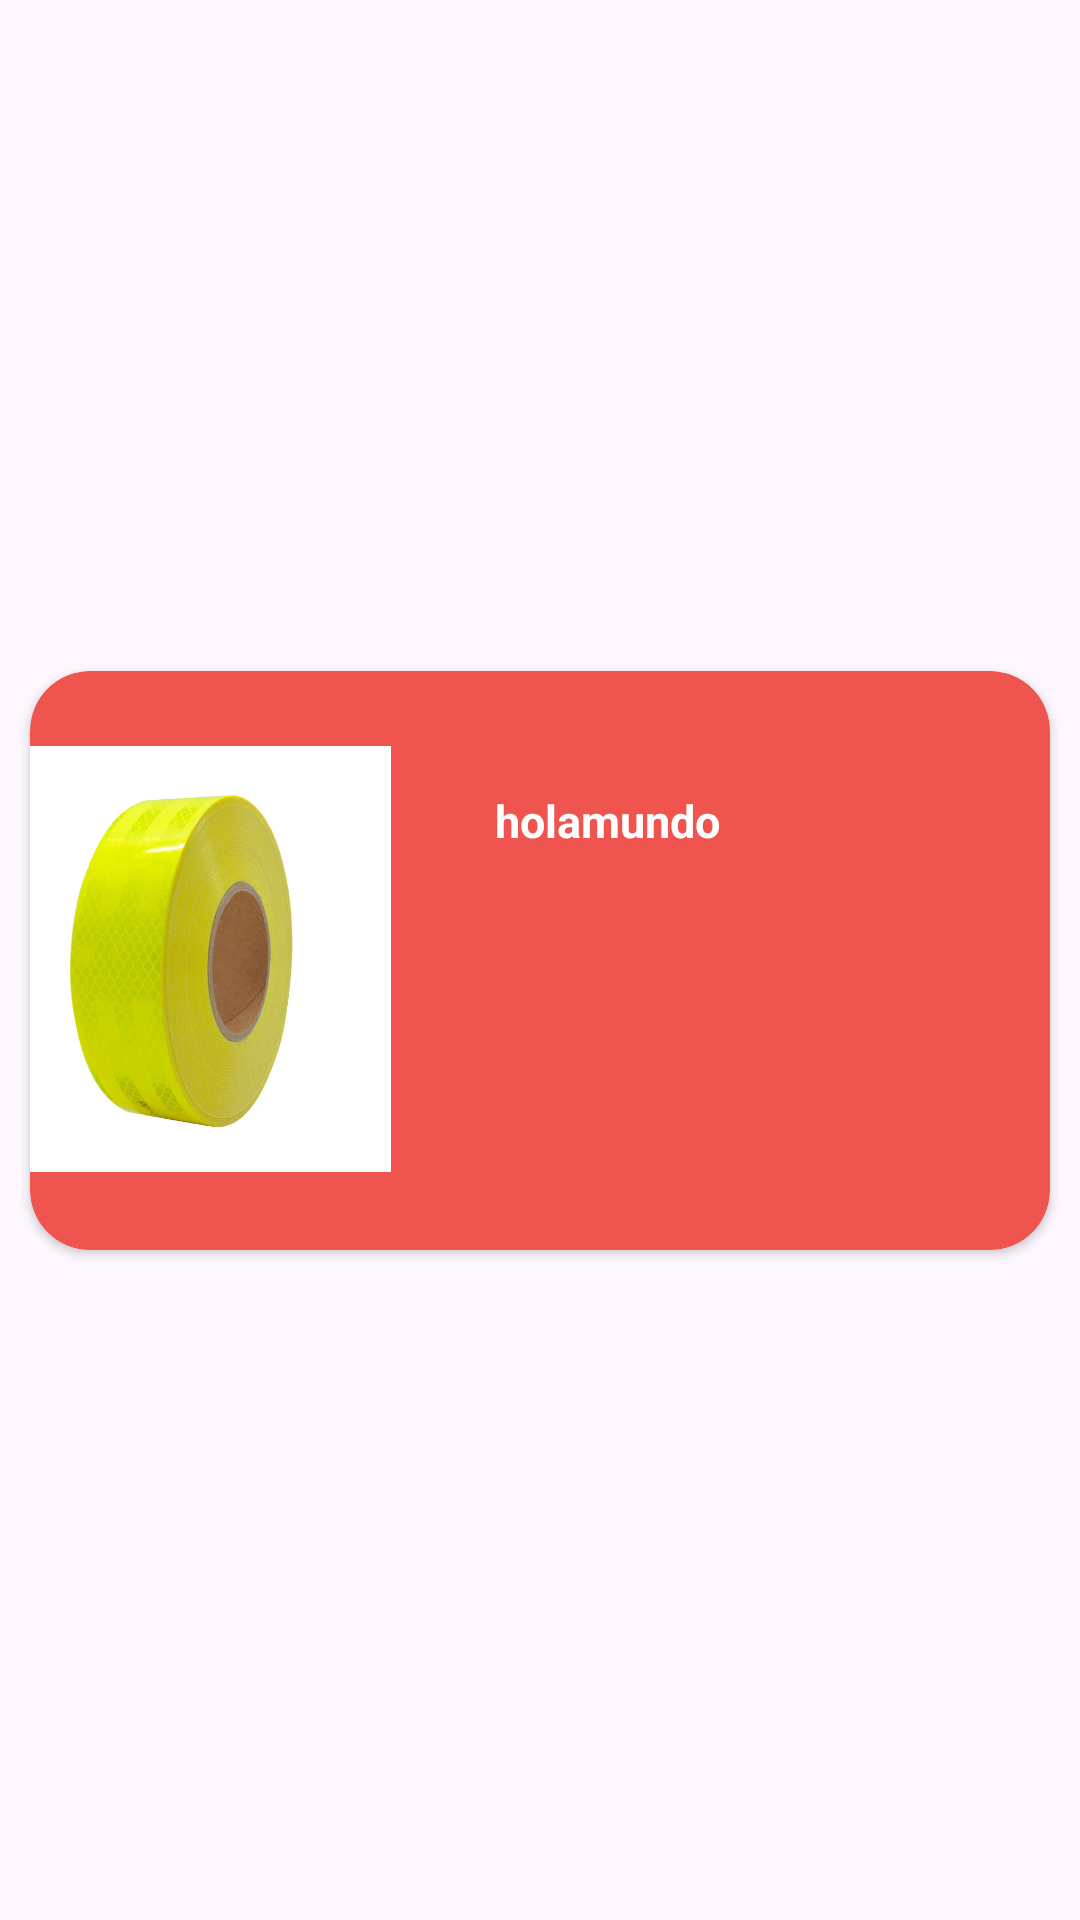

Produce the Android XML layout that renders to this screen, including the resource entries it uses.
<!-- AndroidManifest.xml: application theme Theme.TuningIt -->
<!-- res/layout/recyclerviewcolumnas.xml -->
<?xml version="1.0" encoding="utf-8"?>
<androidx.constraintlayout.widget.ConstraintLayout xmlns:android="http://schemas.android.com/apk/res/android"
    xmlns:app="http://schemas.android.com/apk/res-auto"
    xmlns:tools="http://schemas.android.com/tools"
    android:layout_width="match_parent"
    android:layout_height="wrap_content">

    <androidx.cardview.widget.CardView
        android:layout_width="match_parent"
        android:layout_height="wrap_content"
        app:cardBackgroundColor="@color/rojo"
        android:layout_margin="10dp"
        app:cardCornerRadius="20dp"
        app:layout_constraintBottom_toBottomOf="parent"
        app:layout_constraintStart_toStartOf="parent"
        app:layout_constraintTop_toTopOf="parent" >

        <androidx.constraintlayout.widget.ConstraintLayout
            android:layout_width="match_parent"
            android:layout_height="193dp"
            >

            <TextView
                android:id="@+id/tvNomProductos"
                android:layout_width="wrap_content"
                android:layout_height="wrap_content"
                android:layout_marginStart="14dp"
                android:layout_marginBottom="37dp"
                android:text="holamundo"
                android:textColor="@color/blanco"

                android:textSize="15sp"
                android:textStyle="bold"
                app:layout_constraintBottom_toTopOf="@+id/tvDescProductos"
                app:layout_constraintEnd_toEndOf="parent"
                app:layout_constraintHorizontal_bias="0.0"
                app:layout_constraintStart_toEndOf="@+id/ivProductos"
                app:layout_constraintTop_toTopOf="parent"
                app:layout_constraintVertical_bias="1.0"
                tools:ignore="MissingConstraints" />

            <ImageView
                android:id="@+id/ivProductos"
                android:layout_width="184dp"
                android:layout_height="142dp"
                app:circularflow_defaultRadius="10dp"
                app:layout_constraintBottom_toBottomOf="parent"
                app:layout_constraintEnd_toStartOf="@+id/tvDescProductos"
                app:layout_constraintHorizontal_bias="1.0"
                app:layout_constraintStart_toStartOf="parent"
                app:layout_constraintTop_toTopOf="parent"
                app:layout_constraintVertical_bias="0.49"
                app:srcCompat="@drawable/cinta_amarilla"
                tools:ignore="MissingConstraints" />

            <TextView
                android:id="@+id/tvDescProductos"
                android:layout_width="167dp"
                android:layout_height="80dp"
                android:layout_marginEnd="32dp"
                android:text=""
                android:textColor="@color/blanco"
                app:layout_constraintBottom_toBottomOf="parent"
                app:layout_constraintEnd_toEndOf="parent"
                app:layout_constraintTop_toTopOf="parent"
                app:layout_constraintVertical_bias="0.858"
                tools:ignore="MissingConstraints" />

        </androidx.constraintlayout.widget.ConstraintLayout>
    </androidx.cardview.widget.CardView>
</androidx.constraintlayout.widget.ConstraintLayout>
<!-- resources referenced by this layout -->
<resources>
  <color name="blanco">#FFFFFFFF</color>
  <color name="rojo">#F0544F</color>
  <!-- drawable cinta_amarilla: png bitmap (drawable, 27904 bytes) -->
  <style name="Theme.TuningIt" parent="Base.Theme.TuningIt" />
  <style name="Base.Theme.TuningIt" parent="Theme.Material3.DayNight.NoActionBar">
          
          
      </style>
</resources>
